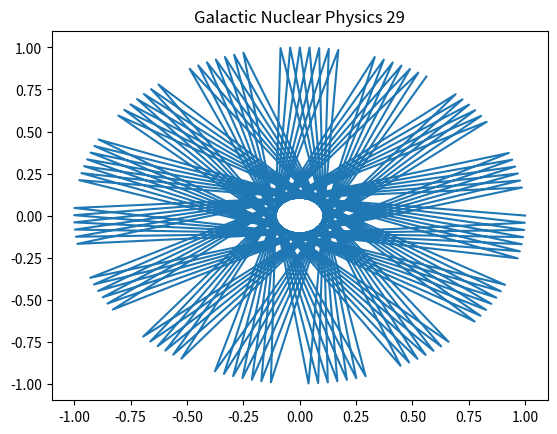

Python code for this plot:
import numpy as np
import matplotlib.pyplot as plt
# Physics simulation 29
t = np.linspace(0, 10, 100)
plt.plot(np.cos(t*29), np.sin(t*29))
plt.title('Galactic Nuclear Physics 29')
